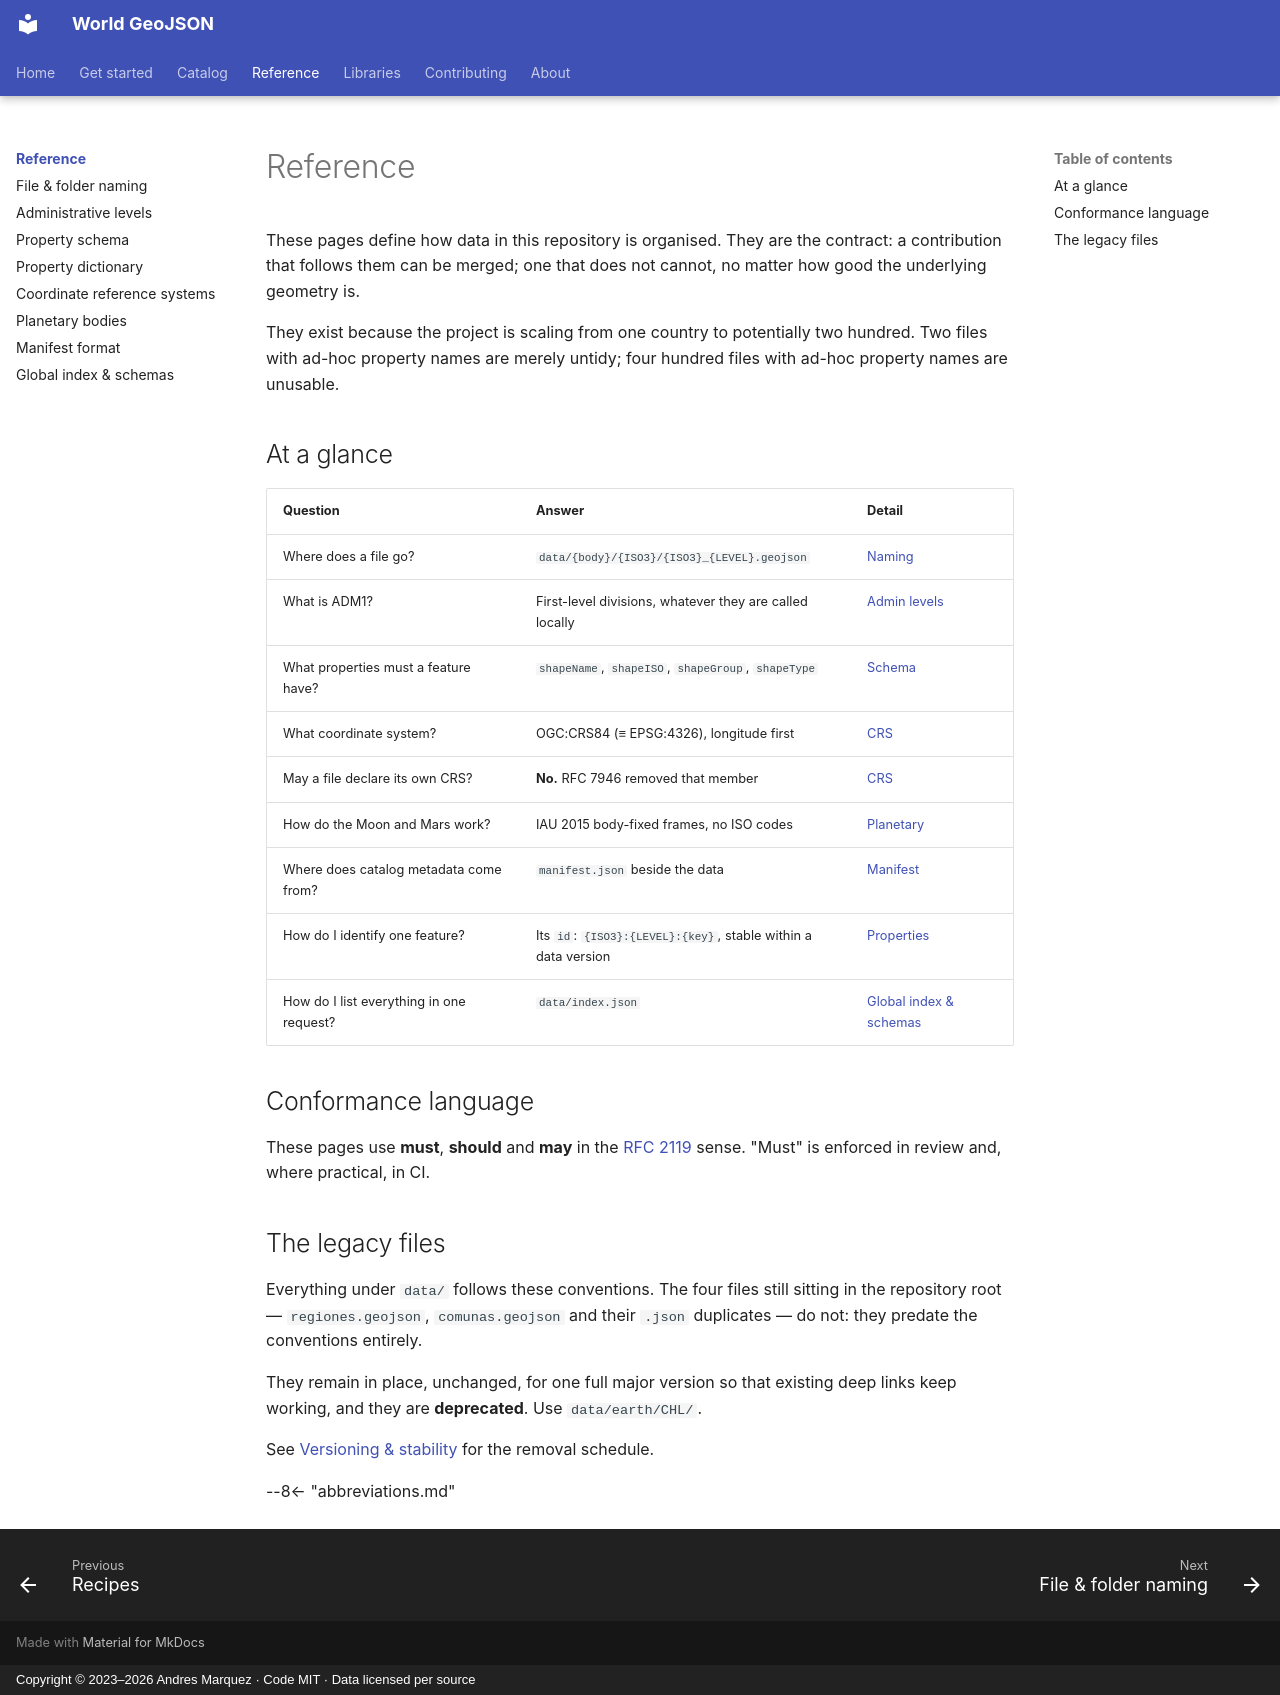

repository: andresgmg/World-GeoJSON · page: reference/index.html · generator: mkdocs · copyright: Copyright © 2023–2026 Andres Marquez · Code MIT · Data licensed per source

# Reference

These pages define how data in this repository is organised. They are the
contract: a contribution that follows them can be merged; one that does not
cannot, no matter how good the underlying geometry is.

They exist because the project is scaling from one country to potentially two
hundred. Two files with ad-hoc property names are merely untidy; four hundred
files with ad-hoc property names are unusable.

## At a glance

| Question | Answer | Detail |
|---|---|---|
| Where does a file go? | `data/{body}/{ISO3}/{ISO3}_{LEVEL}.geojson` | [Naming](naming.md) |
| What is ADM1? | First-level divisions, whatever they are called locally | [Admin levels](admin-levels.md) |
| What properties must a feature have? | `shapeName`, `shapeISO`, `shapeGroup`, `shapeType` | [Schema](schema.md) |
| What coordinate system? | OGC:CRS84 (≡ EPSG:4326), longitude first | [CRS](crs.md) |
| May a file declare its own CRS? | **No.** RFC 7946 removed that member | [CRS](crs.md#the-crs-member-is-forbidden) |
| How do the Moon and Mars work? | IAU 2015 body-fixed frames, no ISO codes | [Planetary](planetary.md) |
| Where does catalog metadata come from? | `manifest.json` beside the data | [Manifest](manifest.md) |
| How do I identify one feature? | Its `id`: `{ISO3}:{LEVEL}:{key}`, stable within a data version | [Properties](properties.md) |
| How do I list everything in one request? | `data/index.json` | [Global index & schemas](index-json.md) |

## Conformance language

These pages use **must**, **should** and **may** in the
[RFC 2119](https://www.rfc-editor.org/rfc/rfc2119) sense. "Must" is enforced in
review and, where practical, in CI.

## The legacy files

Everything under `data/` follows these conventions. The four files still sitting
in the repository root — `regiones.geojson`, `comunas.geojson` and their `.json`
duplicates — do not: they predate the conventions entirely.

They remain in place, unchanged, for one full major version so that existing
deep links keep working, and they are **deprecated**. Use `data/earth/CHL/`.

See [Versioning & stability](../about/versioning.md) for the removal schedule.

--8<-- "abbreviations.md"
